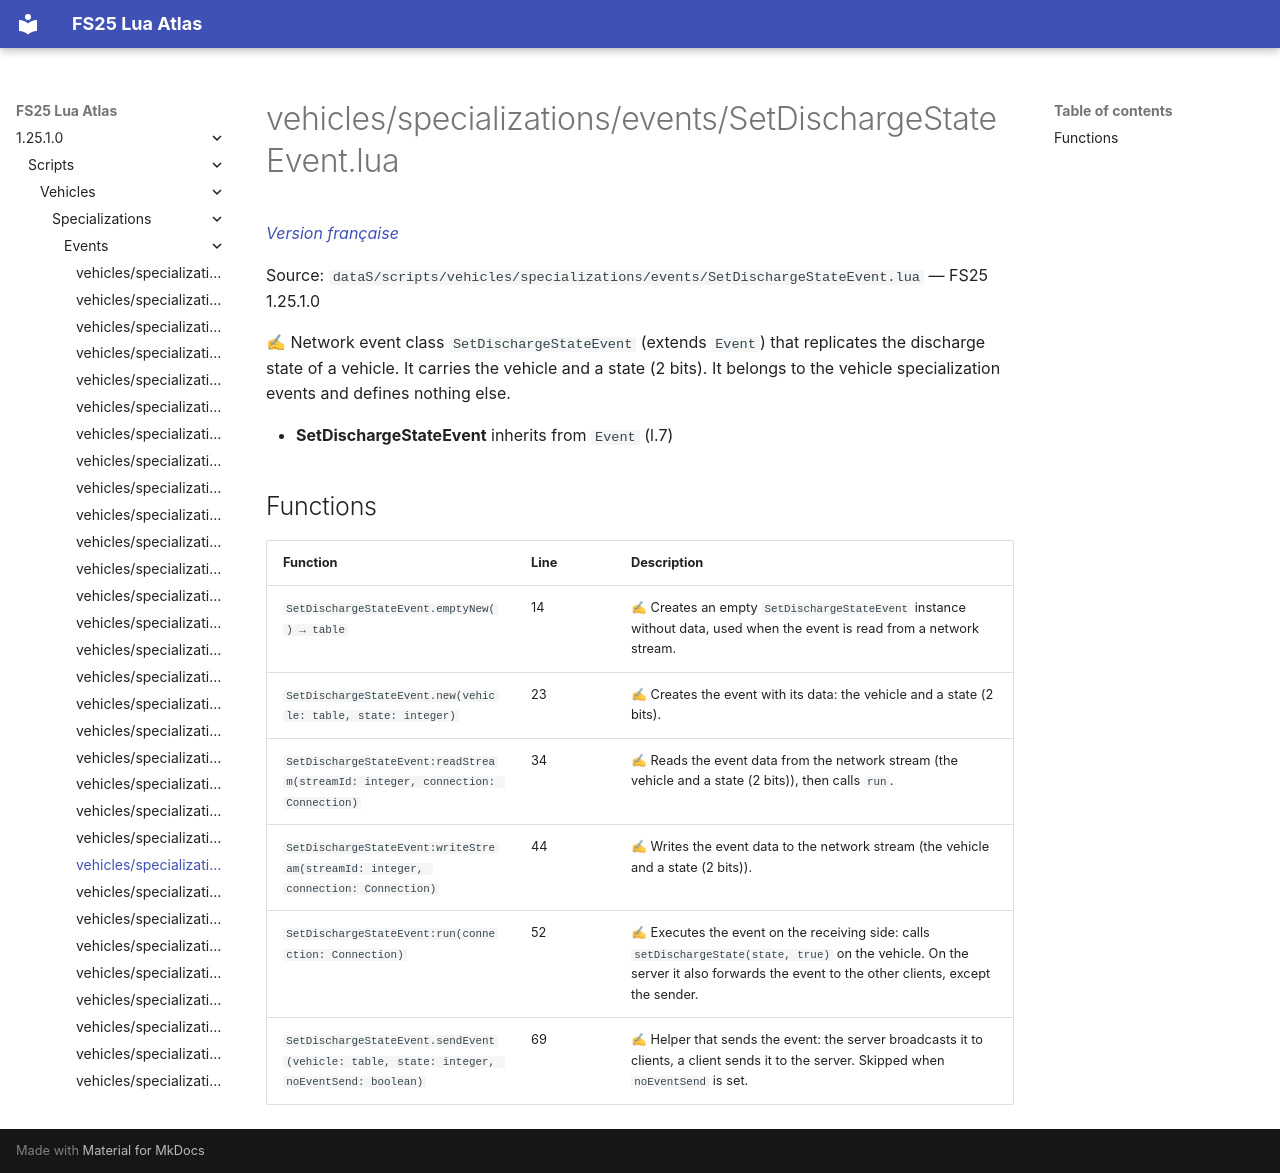

repository: Tim0219800/fs25-lua-atlas · page: 1.25.1.0/scripts/vehicles/specializations/events/SetDischargeStateEvent.html · generator: mkdocs

# vehicles/specializations/events/SetDischargeStateEvent.lua

*[Version française](../../../../fr/scripts/vehicles/specializations/events/SetDischargeStateEvent.md)*

Source: `dataS/scripts/vehicles/specializations/events/SetDischargeStateEvent.lua` — FS25 1.25.1.0

✍ Network event class `SetDischargeStateEvent` (extends `Event`) that replicates the discharge state of a vehicle. It carries the vehicle and a state (2 bits). It belongs to the vehicle specialization events and defines nothing else.

- **SetDischargeStateEvent** inherits from `Event` (l.7)

## Functions

| Function | Line | Description |
|---|---|---|
| `SetDischargeStateEvent.emptyNew() → table` | 14 | ✍ Creates an empty `SetDischargeStateEvent` instance without data, used when the event is read from a network stream. |
| `SetDischargeStateEvent.new(vehicle: table, state: integer)` | 23 | ✍ Creates the event with its data: the vehicle and a state (2 bits). |
| `SetDischargeStateEvent:readStream(streamId: integer, connection: Connection)` | 34 | ✍ Reads the event data from the network stream (the vehicle and a state (2 bits)), then calls `run`. |
| `SetDischargeStateEvent:writeStream(streamId: integer, connection: Connection)` | 44 | ✍ Writes the event data to the network stream (the vehicle and a state (2 bits)). |
| `SetDischargeStateEvent:run(connection: Connection)` | 52 | ✍ Executes the event on the receiving side: calls `setDischargeState(state, true)` on the vehicle. On the server it also forwards the event to the other clients, except the sender. |
| `SetDischargeStateEvent.sendEvent(vehicle: table, state: integer, noEventSend: boolean)` | 69 | ✍ Helper that sends the event: the server broadcasts it to clients, a client sends it to the server. Skipped when `noEventSend` is set. |
